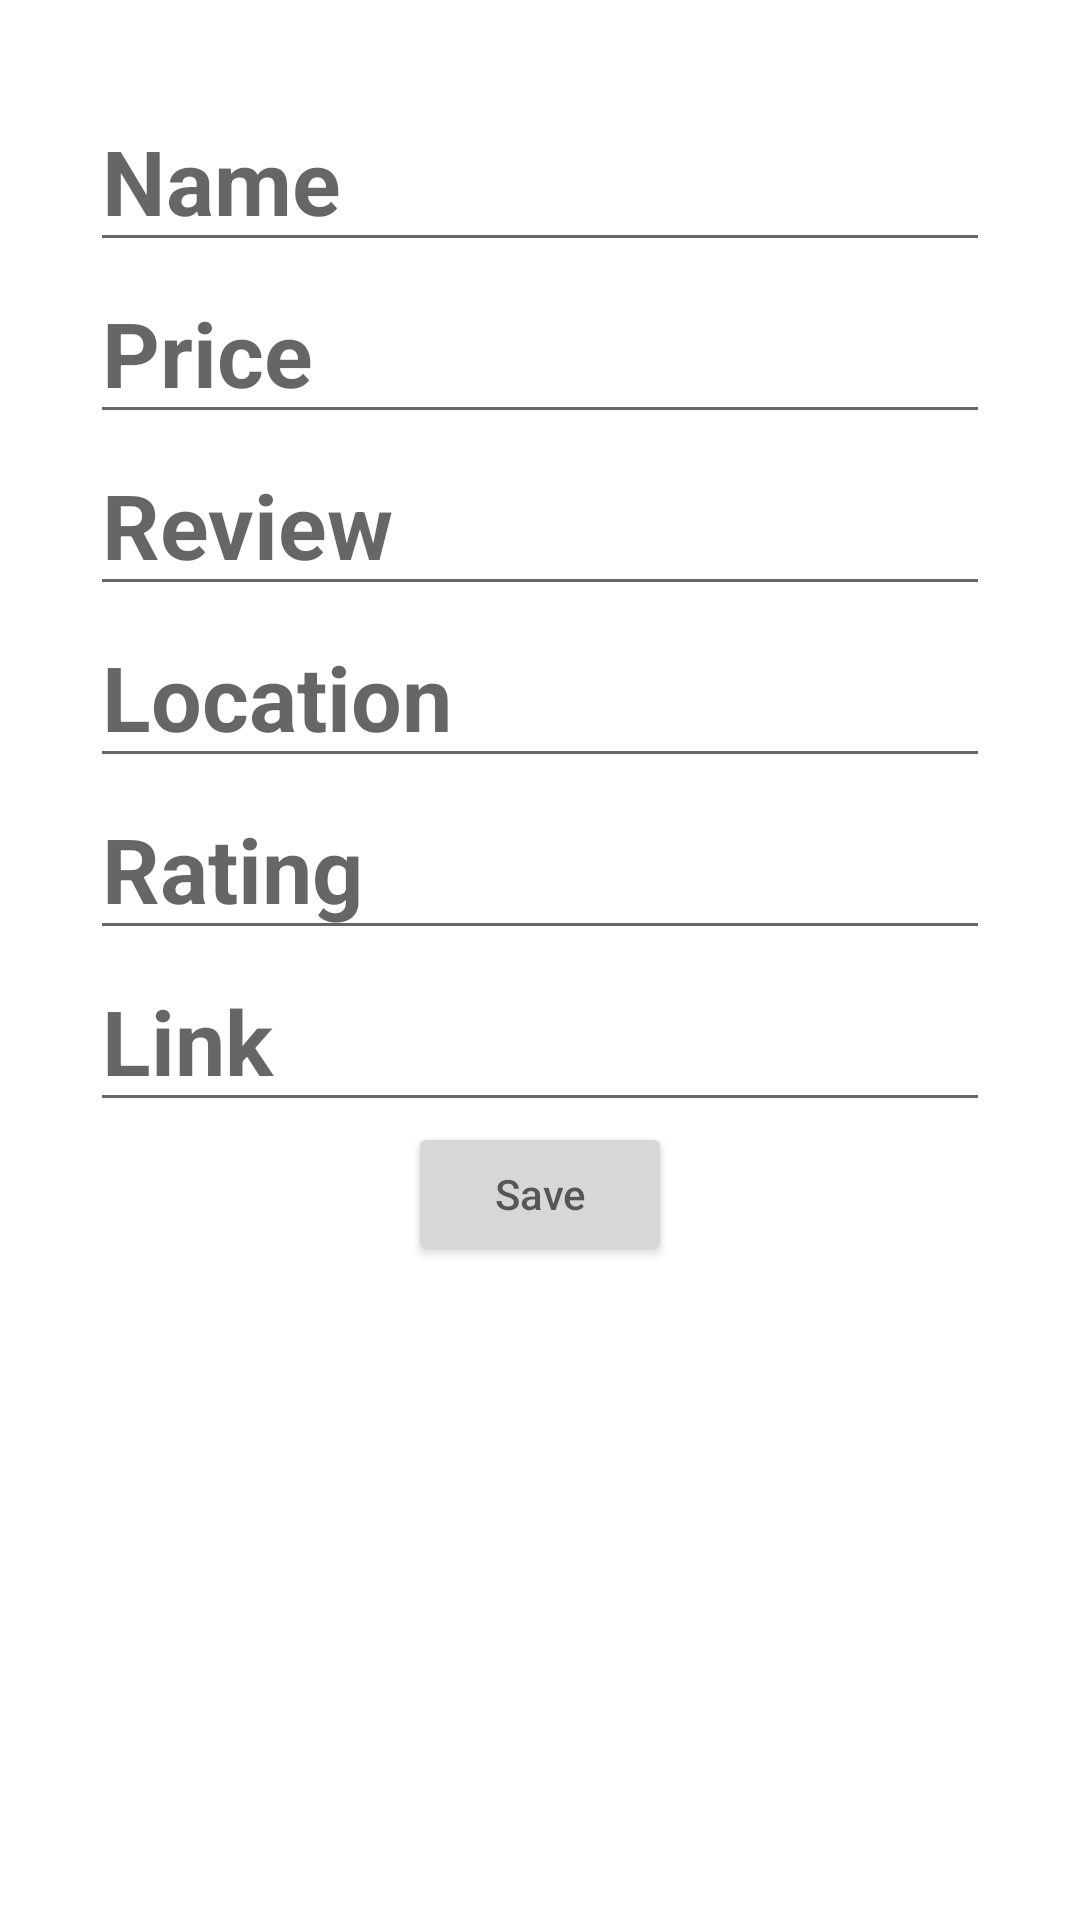

Here is an Android app screen rendered from its layout file. Give the layout XML and the strings, colors and styles it references.
<!-- AndroidManifest.xml: application theme Theme.Bookin_Hotel -->
<!-- res/layout/activity_upload.xml -->
<?xml version="1.0" encoding="utf-8"?>
<LinearLayout xmlns:android="http://schemas.android.com/apk/res/android"
    xmlns:app="http://schemas.android.com/apk/res-auto"
    xmlns:tools="http://schemas.android.com/tools"
    android:layout_width="match_parent"
    android:layout_height="match_parent"
    android:orientation="vertical"
    android:padding="30dp"
    tools:context=".uploadActivity">

    <LinearLayout
        android:layout_width="match_parent"
        android:layout_height="wrap_content"
        android:orientation="vertical">

        <EditText
            android:id="@+id/upload_name"
            android:layout_width="match_parent"
            android:layout_height="wrap_content"
            android:textColor="@color/black"
            android:textStyle="bold"
            android:textSize="30dp"
            android:ems="10"
            android:inputType="textPersonName"
            android:hint="Name" />

        <EditText
            android:id="@+id/upload_price"
            android:layout_width="match_parent"
            android:layout_height="wrap_content"
            android:textColor="@color/black"
            android:textStyle="bold"
            android:textSize="30dp"
            android:ems="10"
            android:inputType="text"
            android:hint="Price" />

        <EditText
            android:id="@+id/upload_review"
            android:layout_width="match_parent"
            android:layout_height="wrap_content"
            android:textColor="@color/black"
            android:textStyle="bold"
            android:textSize="30dp"
            android:ems="10"
            android:inputType="text"
            android:hint="Review" />

        <EditText
            android:id="@+id/upload_location"
            android:layout_width="match_parent"
            android:layout_height="wrap_content"
            android:textColor="@color/black"
            android:textStyle="bold"
            android:textSize="30dp"
            android:ems="10"
            android:inputType="text"
            android:hint="Location" />

        <EditText
            android:id="@+id/upload_rating"
            android:layout_width="match_parent"
            android:layout_height="wrap_content"
            android:textColor="@color/black"
            android:textStyle="bold"
            android:textSize="30dp"
            android:ems="10"
            android:inputType="text"
            android:hint="Rating" />

        <EditText
            android:id="@+id/upload_image"
            android:layout_width="match_parent"
            android:layout_height="wrap_content"
            android:ems="10"
            android:inputType="text"
            android:textColor="@color/black"
            android:textStyle="bold"
            android:textSize="30dp"
            android:hint="Link" />
    </LinearLayout>

    <Button
        android:id="@+id/save"
        android:layout_width="wrap_content"
        android:layout_height="wrap_content"
        android:layout_gravity="center"
        android:hint="Save" />
</LinearLayout>
<!-- resources referenced by this layout -->
<resources>
  <color name="black">#FF000000</color>
  <style name="Theme.Bookin_Hotel" parent="Theme.MaterialComponents.DayNight.NoActionBar">
          
          <item name="colorPrimary">@color/purple_500</item>
          <item name="colorPrimaryVariant">@color/purple_700</item>
          <item name="colorOnPrimary">@color/white</item>
          
          <item name="colorSecondary">@color/teal_200</item>
          <item name="colorSecondaryVariant">@color/teal_700</item>
          <item name="colorOnSecondary">@color/black</item>
          
          <item name="android:statusBarColor">?attr/colorPrimaryVariant</item>
          
      </style>
  <color name="purple_500">#2099A8</color>
  <color name="purple_700">#FF3700B3</color>
  <color name="white">#FFFFFFFF</color>
  <color name="teal_200">#FF03DAC5</color>
  <color name="teal_700">#FF018786</color>
</resources>
